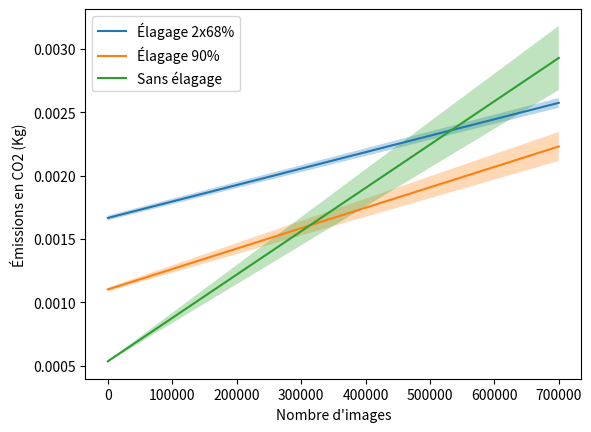

The matplotlib source for this figure:
# import numpy as np
# import matplotlib.pyplot as plt

# # Function to find the intersection
# def find_intersection(x, y1, y2):
#     for i in range(len(x) - 1):
#         if (y1[i] - y2[i]) * (y1[i + 1] - y2[i + 1]) <= 0:
#             return x[i]
#     return None

# # Define the x range
# x = np.linspace(0, 700000, 1000)

# # Define the linear equations and their uncertainties
# pp68x3 = 0.0016651689157558323 + 6.49e-05/50000 * x
# pp68x3_error = 1.8595905139006065e-05 + 1.45e-06/50000 * x

# pp90x2 = 0.001100812432392153 + 8.06e-05/50000 * x
# pp90x2_error = 1.4643315207477953e-05 + 7.16e-06/50000 * x

# pp0x1 = 0.00053387075448972 + 0.000171/50000 * x
# pp0x1_error = 5.0089333010023565e-06 + 1.77e-05/50000 * x

# # Plot the linear equations
# plt.plot(x, pp68x3, label="Élagage 2x68%")
# plt.plot(x, pp90x2, label="Élagage 90%")
# plt.plot(x, pp0x1, label="Sans élagage")

# # Fill the area between y - error and y + error
# plt.fill_between(x, pp68x3 - pp68x3_error, pp68x3 + pp68x3_error, alpha=0.3)
# plt.fill_between(x, pp90x2 - pp90x2_error, pp90x2 + pp90x2_error, alpha=0.3)
# plt.fill_between(x, pp0x1 - pp0x1_error, pp0x1 + pp0x1_error, alpha=0.3)

# # Add labels and title
# plt.xlabel("Nombre d'images")
# plt.ylabel("Émissions en CO2 (Kg)")

# # Show the legend
# plt.legend()

# # Display the plot
# plt.show()


import numpy as np
import matplotlib.pyplot as plt

# Function to find the intersection
def find_intersection(x, y1, y2):
    for i in range(len(x) - 1):
        if (y1[i] - y2[i]) * (y1[i + 1] - y2[i + 1]) <= 0:
            return x[i]
    return None

# Define the x range
x = np.linspace(0, 700000, 1000)

# Define the linear equations and their uncertainties
pp68x3 = 0.0016651689157558323 + 6.49e-05/50000 * x
pp68x3_error = 1.8595905139006065e-05 + 1.45e-06/50000 * x

pp90x2 = 0.001100812432392153 + 8.06e-05/50000 * x
pp90x2_error = 1.4643315207477953e-05 + 7.16e-06/50000 * x

pp0x1 = 0.00053387075448972 + 0.000171/50000 * x
pp0x1_error = 5.0089333010023565e-06 + 1.77e-05/50000 * x

# Find intersections
intersection_68x3_max = find_intersection(x, pp0x1 - pp0x1_error, pp68x3 + pp68x3_error)
intersection_68x3_no_incert = find_intersection(x, pp0x1, pp68x3)
intersection_68x3_min = find_intersection(x, pp0x1 - pp0x1_error, pp68x3 - pp68x3_error)

intersection_90x2_min = find_intersection(x, pp0x1 + pp0x1_error, pp90x2 - pp90x2_error)
intersection_90x2_no_incert = find_intersection(x, pp0x1, pp90x2)
intersection_90x2_max = find_intersection(x, pp0x1 - pp0x1_error, pp90x2 + pp90x2_error)

# Print intersection points
print("intersection_68x3_min:", intersection_68x3_min)
print("intersection_68x3_no_incert:", intersection_68x3_no_incert)
print("intersection_68x3_max:", intersection_68x3_max)

print('================================')

print("intersection_90x2_min:", intersection_90x2_min)
print("intersection_90x2_no_incert:", intersection_90x2_no_incert)
print("intersection_90x2_max:", intersection_90x2_max)

# Plot the linear equations
plt.plot(x, pp68x3, label="Élagage 2x68%")
plt.plot(x, pp90x2, label="Élagage 90%")
plt.plot(x, pp0x1, label="Sans élagage")

# Fill the area between y - error and y + error
plt.fill_between(x, pp68x3 - pp68x3_error, pp68x3 + pp68x3_error, alpha=0.3)
plt.fill_between(x, pp90x2 - pp90x2_error, pp90x2 + pp90x2_error, alpha=0.3)
plt.fill_between(x, pp0x1 - pp0x1_error, pp0x1 + pp0x1_error, alpha=0.3)

# Add labels and title
plt.xlabel("Nombre d'images")
plt.ylabel("Émissions en CO2 (Kg)")

# Show the legend
plt.legend()

# Display the plot
plt.show()



